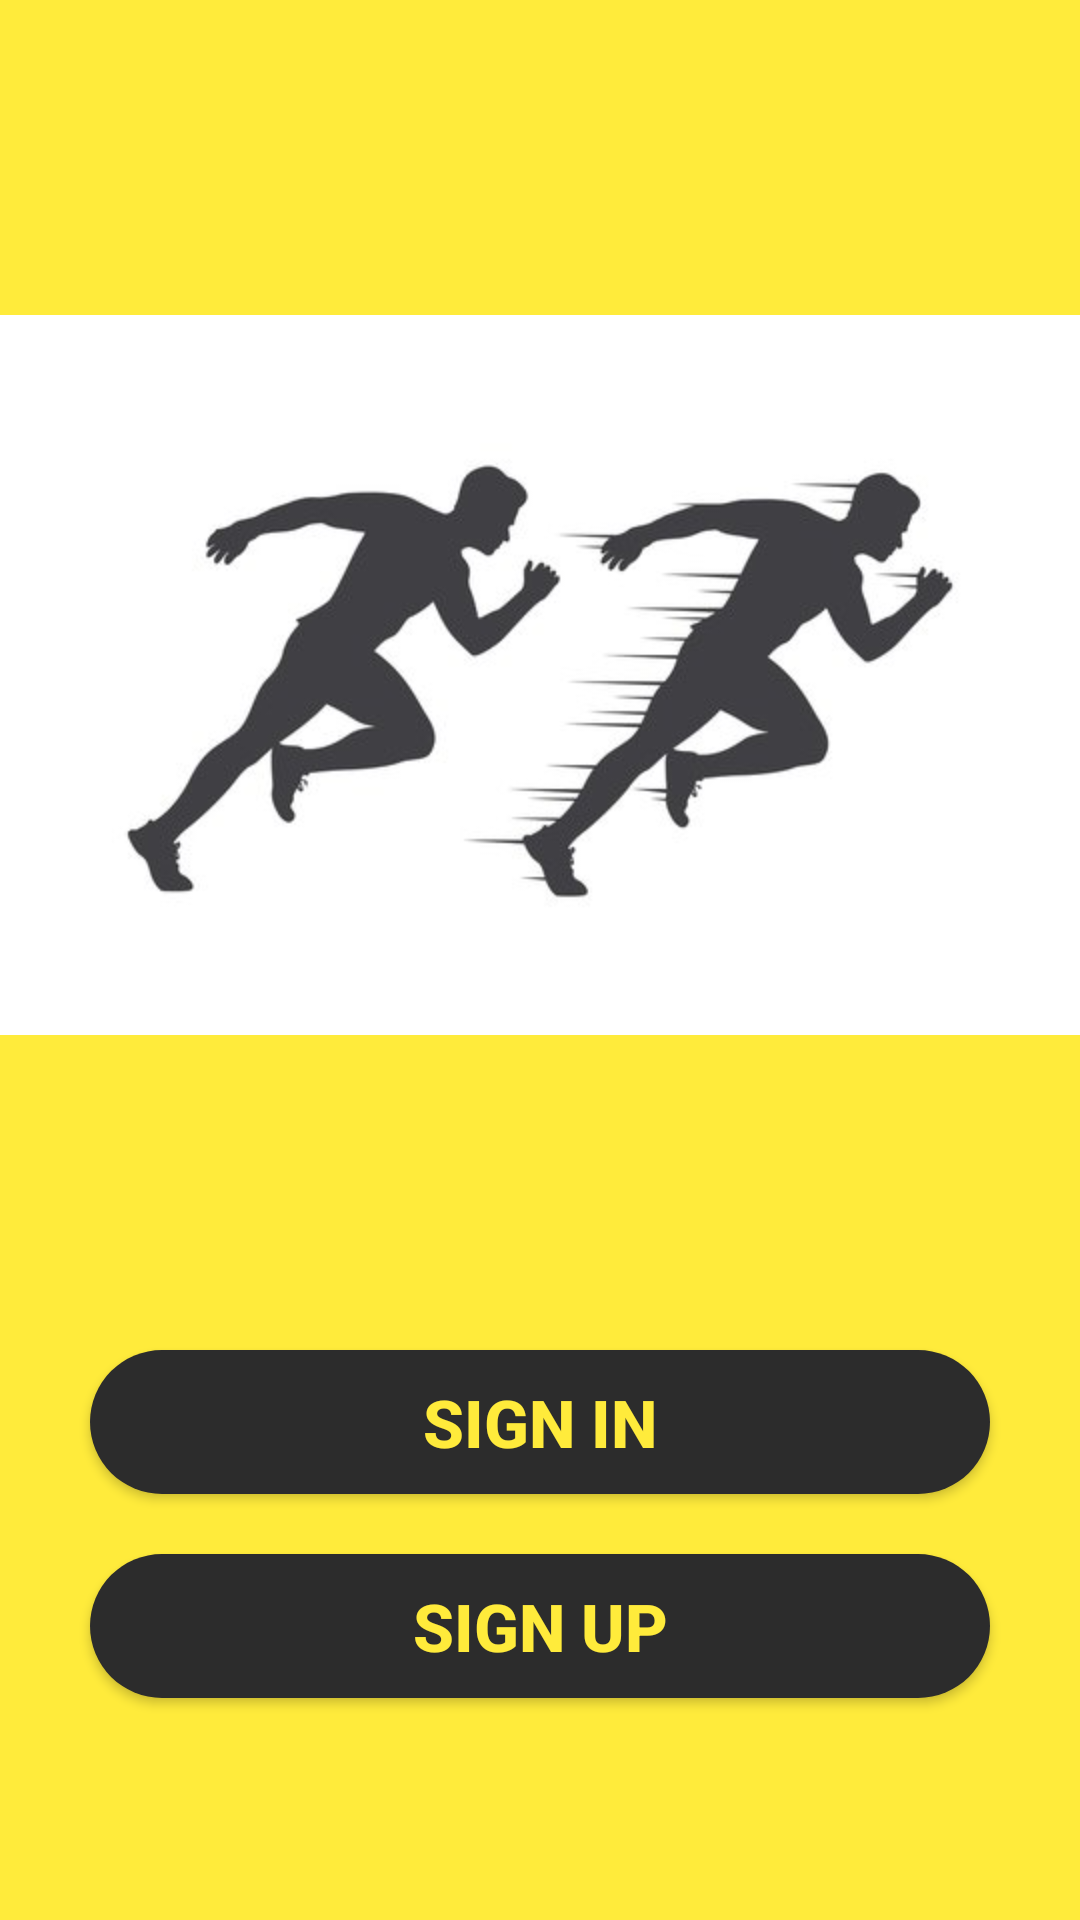

Produce the Android XML layout that renders to this screen, including the resource entries it uses.
<!-- AndroidManifest.xml: application theme Theme.FitnessApplication -->
<!-- res/layout/activity_login.xml -->
<?xml version="1.0" encoding="utf-8"?>
<LinearLayout xmlns:android="http://schemas.android.com/apk/res/android"
    xmlns:app="http://schemas.android.com/apk/res-auto"
    xmlns:tools="http://schemas.android.com/tools"
    android:layout_width="match_parent"
    android:layout_height="match_parent"
    android:background="#FFEB3B"
    android:orientation="vertical"
    tools:context=".FitnessApp.Login.LoginActivity">


    <ImageView
        android:layout_width="wrap_content"
        android:layout_height="250dp"
        android:layout_marginTop="100dp"
        app:srcCompat="@drawable/logo2" />

    <Button
        android:layout_width="300dp"
        android:layout_height="wrap_content"
        android:layout_marginTop="100dp"
        android:layout_gravity="center_horizontal"
        android:background="@drawable/rounded_button_black"
        android:text="@string/sign_in"
        android:id="@+id/signIn"
        android:textSize="22dp"
        android:textStyle="bold"
        android:textColor="#FFEB3B"/>

    <Button
        android:layout_width="300dp"
        android:layout_height="wrap_content"
        android:layout_marginTop="20dp"
        android:layout_gravity="center_horizontal"
        android:background="@drawable/rounded_button_black"
        android:text="@string/sign_up"
        android:id="@+id/signUp"
        android:textSize="22dp"
        android:textStyle="bold"
        android:textColor="#FFEB3B"/>

</LinearLayout>
<!-- resources referenced by this layout -->
<resources>
  <!-- drawable logo2: jpg bitmap (drawable, 17281 bytes) -->
  <!-- drawable rounded_button_black (drawable) -->
  <?xml version="1.0" encoding="utf-8"?>
  <shape xmlns:android="http://schemas.android.com/apk/res/android">
      <solid android:color="@color/second_color"/>
      <corners android:radius="150dp"/>
  </shape>
  <string name="sign_in">SIGN IN</string>
  <string name="sign_up">SIGN UP</string>
  <style name="Theme.FitnessApplication" parent="Theme.AppCompat.NoActionBar">
          
          <item name="colorPrimary">@color/purple_500</item>
          <item name="colorPrimaryVariant">@color/purple_700</item>
          <item name="colorOnPrimary">@color/white</item>
          
          <item name="colorSecondary">@color/teal_200</item>
          <item name="colorSecondaryVariant">@color/teal_700</item>
          <item name="colorOnSecondary">@color/black</item>
          
          <item name="android:statusBarColor" tools:targetApi="l">?attr/colorPrimaryVariant</item>
          <item name="android:actionOverflowButtonStyle">@style/MyTheme</item>
          
      </style>
  <color name="second_color">#2c2c2c</color>
  <color name="purple_500">#FF6200EE</color>
  <color name="purple_700">#FF3700B3</color>
  <color name="white">#FFFFFFFF</color>
  <color name="teal_200">#FF03DAC5</color>
  <color name="teal_700">#FF018786</color>
  <color name="black">#FF000000</color>
  <style name="MyTheme" parent="android:style/Widget.Holo.ActionButton.Overflow">
          <item name="android:src">@drawable/ic_baseline_more_vert_24</item>
      </style>
</resources>
